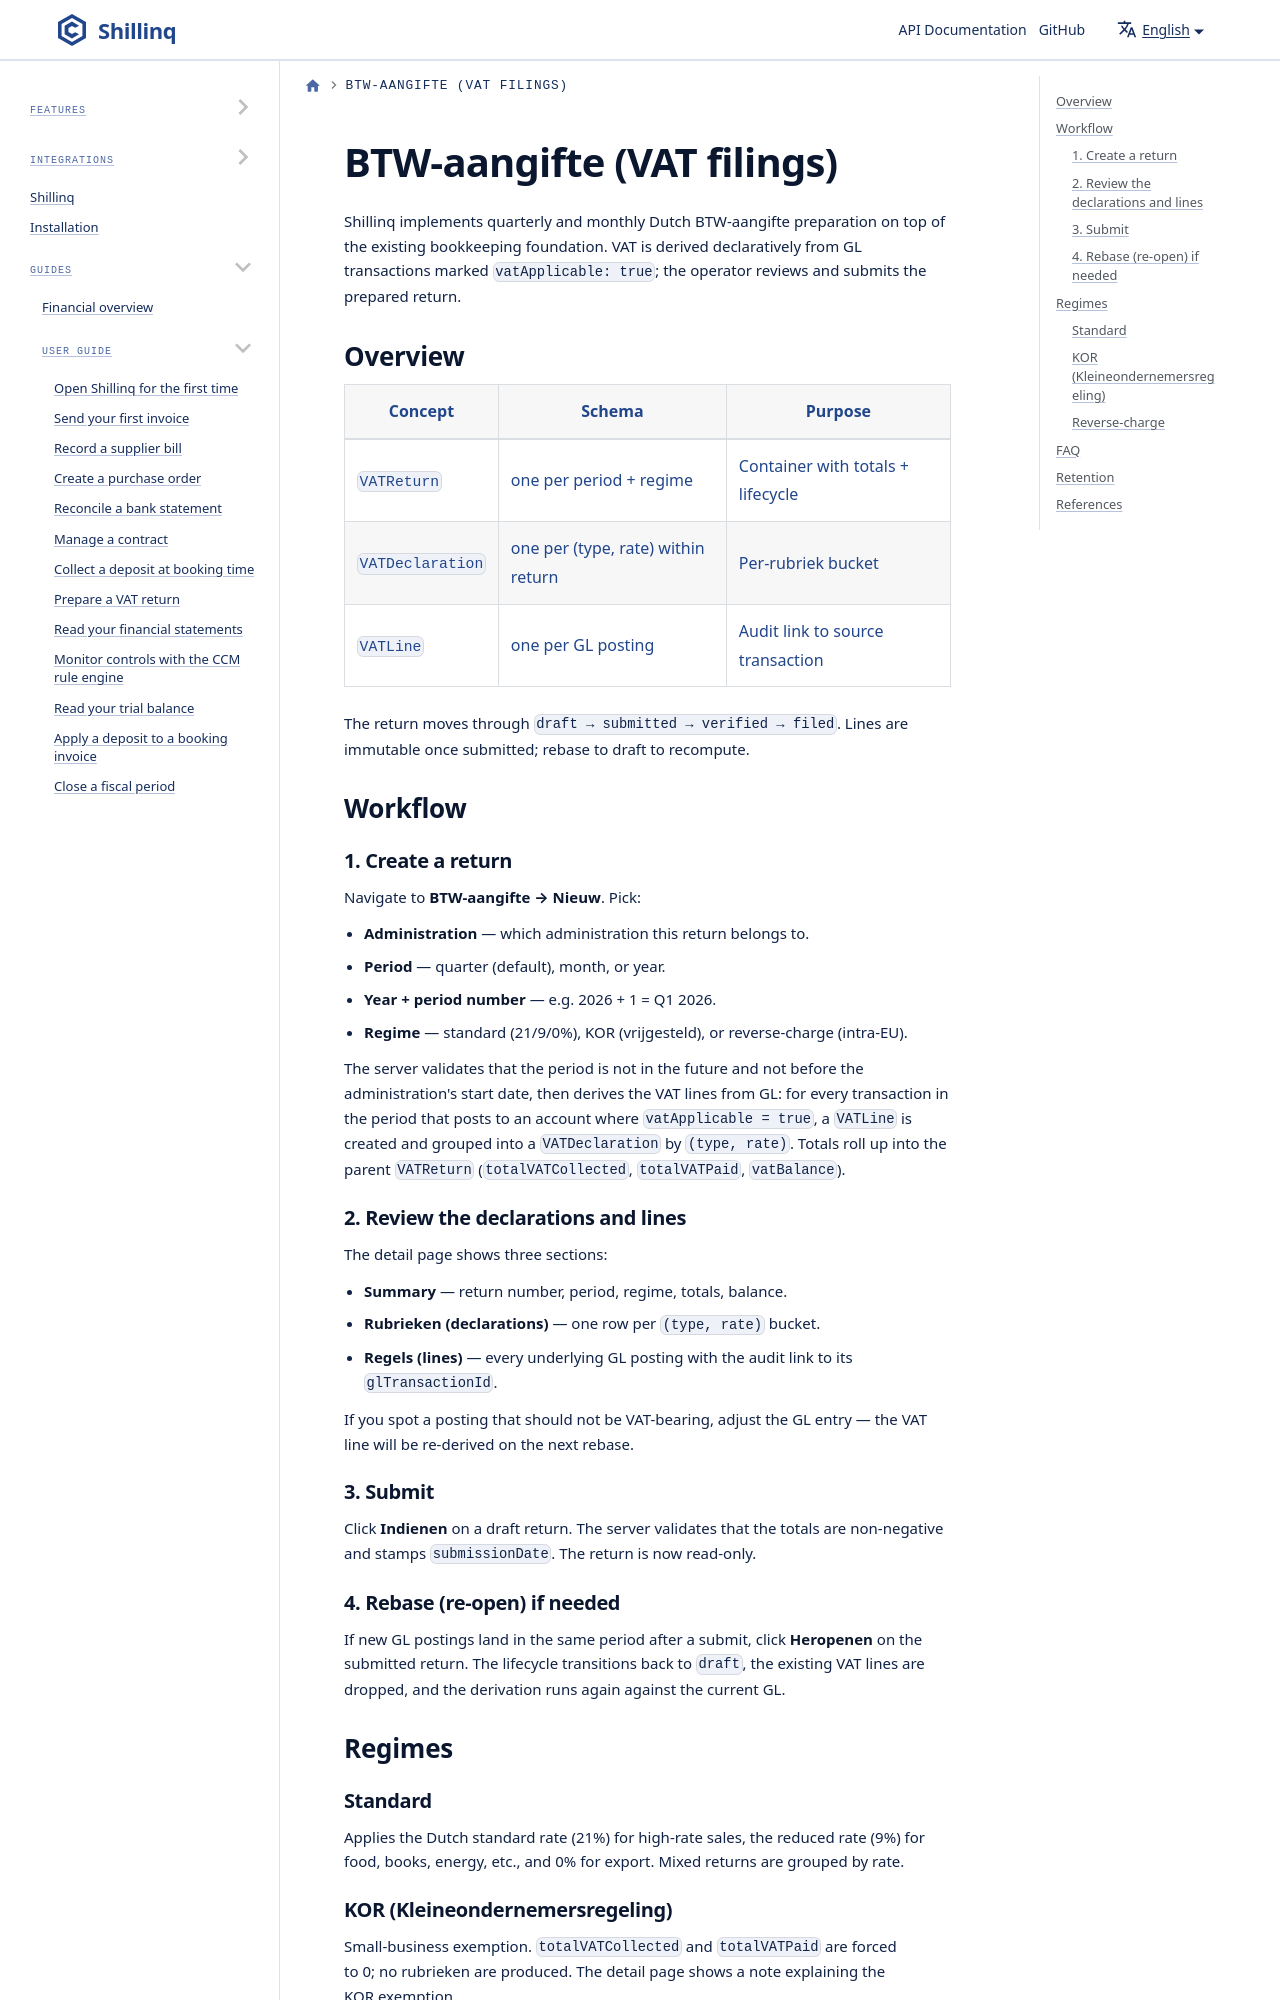

repository: ConductionNL/shillinq · page: docs/vat-filings/index.html · generator: docusaurus

# BTW-aangifte (VAT filings)

Shillinq implements quarterly and monthly Dutch BTW-aangifte preparation
on top of the existing bookkeeping foundation. VAT is derived
declaratively from GL transactions marked `vatApplicable: true`; the
operator reviews and submits the prepared return.
